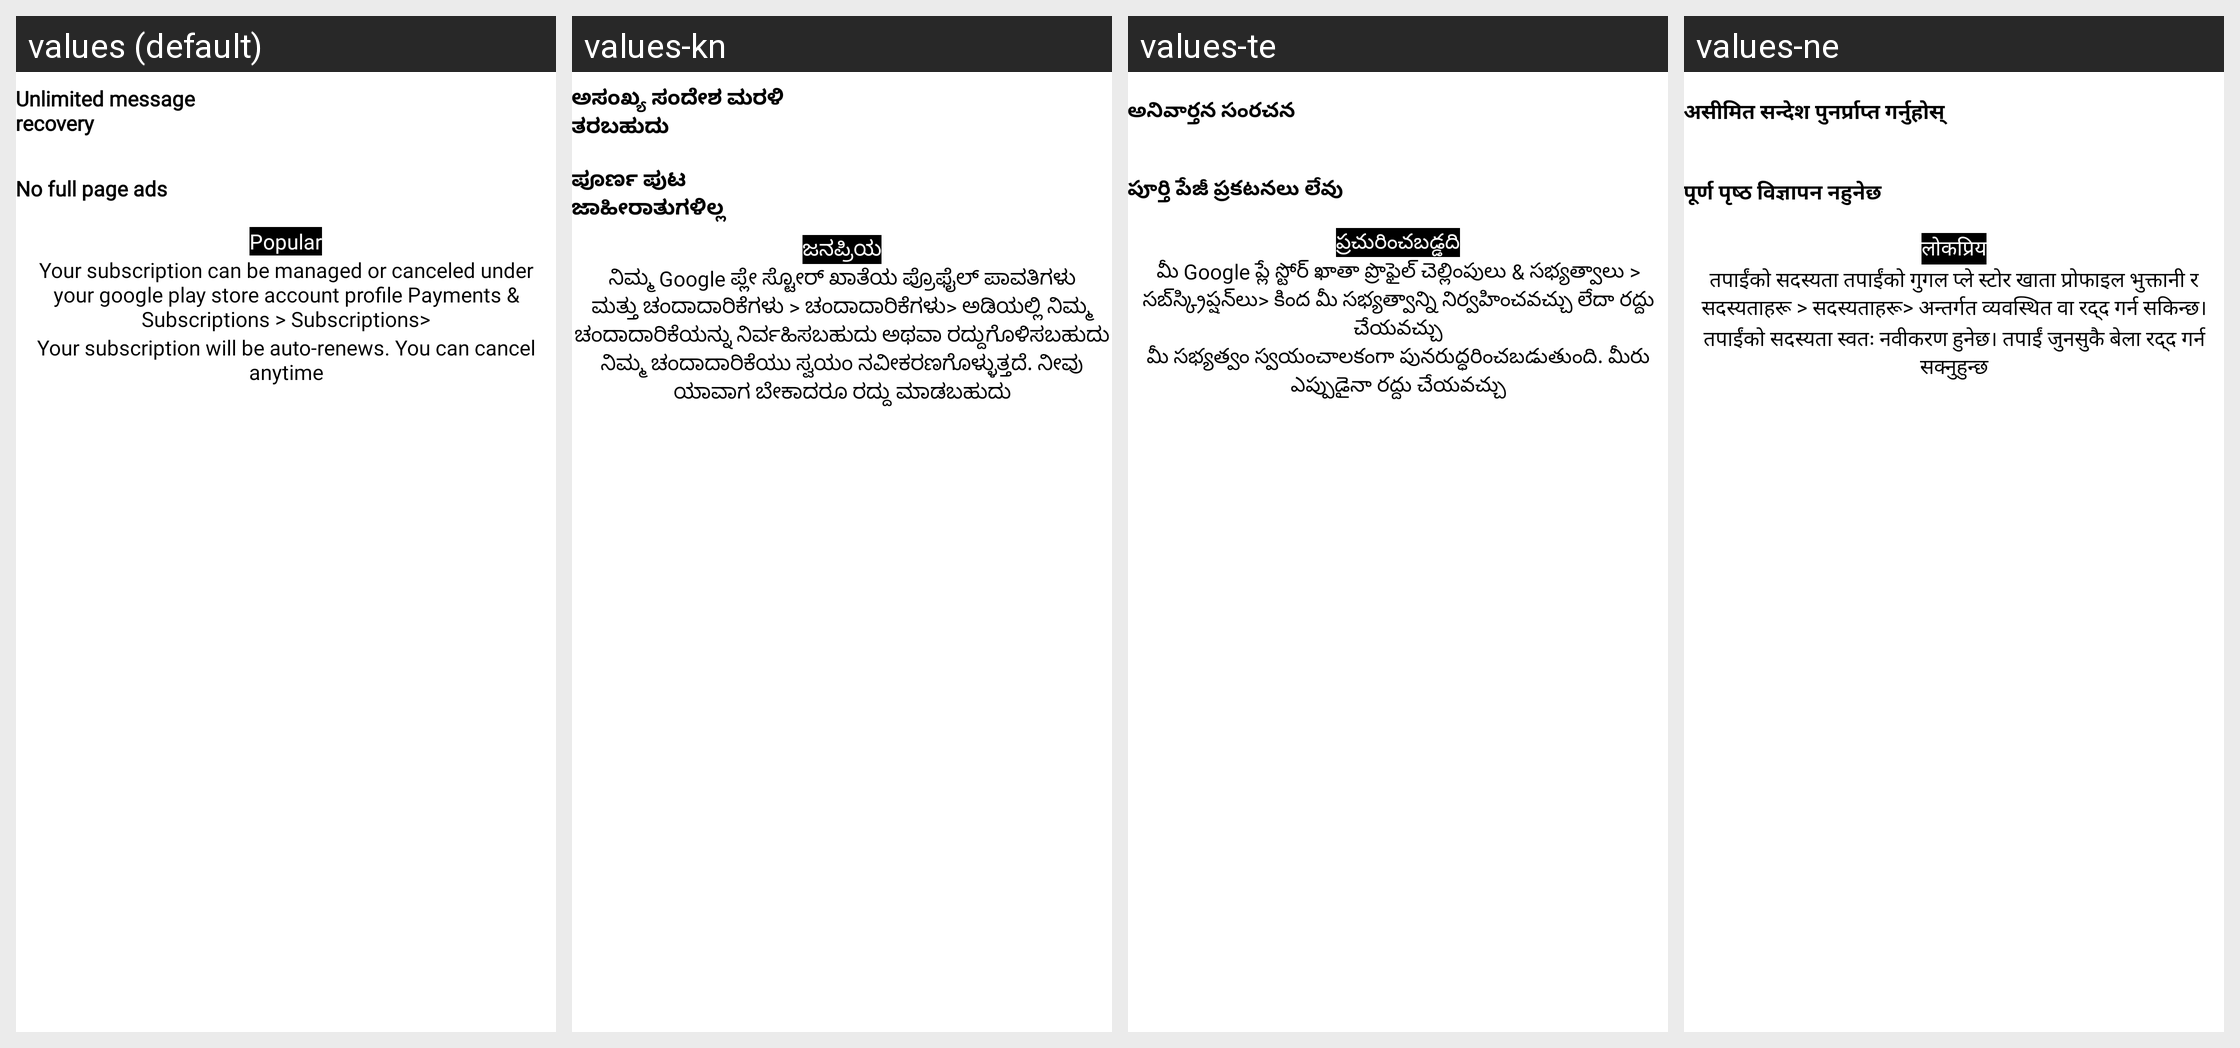

Translations of the strings shown on this Android screen, per locale in the grid:
Android screen res/layout/activity_premium_new.xml rendered under 4 locales, left to right: values (default), values-kn, values-te, values-ne. Device: Nexus 5 (rendered at 1080×1920; each locale shown at half size, 540×960, under a caption strip naming it); theme AppTheme.
Other locales in the repository, not shown: values-af, values-am, values-ar, values-az, values-be, values-bg, values-bn, values-ca, values-cs, values-da, values-de, values-el, values-es, values-et, values-eu, values-fa, values-fi, values-fil, values-fr, values-gl, values-gu, values-hi, values-hr, values-hu, values-hy, values-idd, values-is, values-it, values-iw, values-ja, values-ka, values-kk, values-ko, values-ky, values-lo, values-lt, values-lv, values-mk, values-ml, values-mn, values-mr, values-ms, values-nl, values-no, values-pa, values-pl, values-pt, values-ro, values-ru, values-si, values-sk, values-sl, values-sq, values-sr, values-sv, values-sw, values-ta, values-th, values-tr, values-uk, values-ur, values-vi, values-zh, values-zu.
Strings drawn on this screen, with the default value and each locale's value (text and hints the layout hard-codes, and strings that could not be matched under every locale, appear in the picture but are not listed):

unlimited_message_recovery
  values: Unlimited message
      recovery
  values-kn: ಅಸಂಖ್ಯ ಸಂದೇಶ ಮರಳಿ ತರಬಹುದು
  values-te: అనివార్తన సంరచన
  values-ne: असीमित सन्देश पुनर्प्राप्त गर्नुहोस्

no_full_page_ads
  values: No full page ads
  values-kn: ಪೂರ್ಣ ಪುಟ ಜಾಹೀರಾತುಗಳಿಲ್ಲ
  values-te: పూర్తి పేజీ ప్రకటనలు లేవు
  values-ne: पूर्ण पृष्ठ विज्ञापन नहुनेछ

popular
  values: Popular
  values-kn: ಜನಪ್ರಿಯ
  values-te: ప్రచురించబడ్డది
  values-ne: लोकप्रिय

your_subscription_can_be_managed_or_canceled_under_your_google_play_store_account_profile_payments_amp_subscriptions_subscriptions
  values: Your subscription can be managed or canceled under your google play store account profile Payments & Subscriptions > Subscriptions>
  values-kn: ನಿಮ್ಮ Google ಪ್ಲೇ ಸ್ಟೋರ್ ಖಾತೆಯ ಪ್ರೊಫೈಲ್ ಪಾವತಿಗಳು ಮತ್ತು ಚಂದಾದಾರಿಕೆಗಳು > ಚಂದಾದಾರಿಕೆಗಳು> ಅಡಿಯಲ್ಲಿ ನಿಮ್ಮ ಚಂದಾದಾರಿಕೆಯನ್ನು ನಿರ್ವಹಿಸಬಹುದು ಅಥವಾ ರದ್ದುಗೊಳಿಸಬಹುದು
  values-te: మీ Google ప్లే స్టోర్ ఖాతా ప్రొఫైల్ చెల్లింపులు & సభ్యత్వాలు > సబ్‌స్క్రిప్షన్‌లు> కింద మీ సభ్యత్వాన్ని నిర్వహించవచ్చు లేదా రద్దు చేయవచ్చు
  values-ne: तपाईंको सदस्यता तपाईंको गुगल प्ले स्टोर खाता प्रोफाइल भुक्तानी र सदस्यताहरू > सदस्यताहरू> अन्तर्गत व्यवस्थित वा रद्द गर्न सकिन्छ।

your_subscription_will_be_auto_renews_you_can_cancel_anytime
  values: Your subscription will be auto-renews. You can cancel anytime
  values-kn: ನಿಮ್ಮ ಚಂದಾದಾರಿಕೆಯು ಸ್ವಯಂ ನವೀಕರಣಗೊಳ್ಳುತ್ತದೆ. ನೀವು ಯಾವಾಗ ಬೇಕಾದರೂ ರದ್ದು ಮಾಡಬಹುದು
  values-te: మీ సభ్యత్వం స్వయంచాలకంగా పునరుద్ధరించబడుతుంది. మీరు ఎప్పుడైనా రద్దు చేయవచ్చు
  values-ne: तपाईंको सदस्यता स्वतः नवीकरण हुनेछ। तपाईं जुनसुकै बेला रद्द गर्न सक्नुहुन्छ
